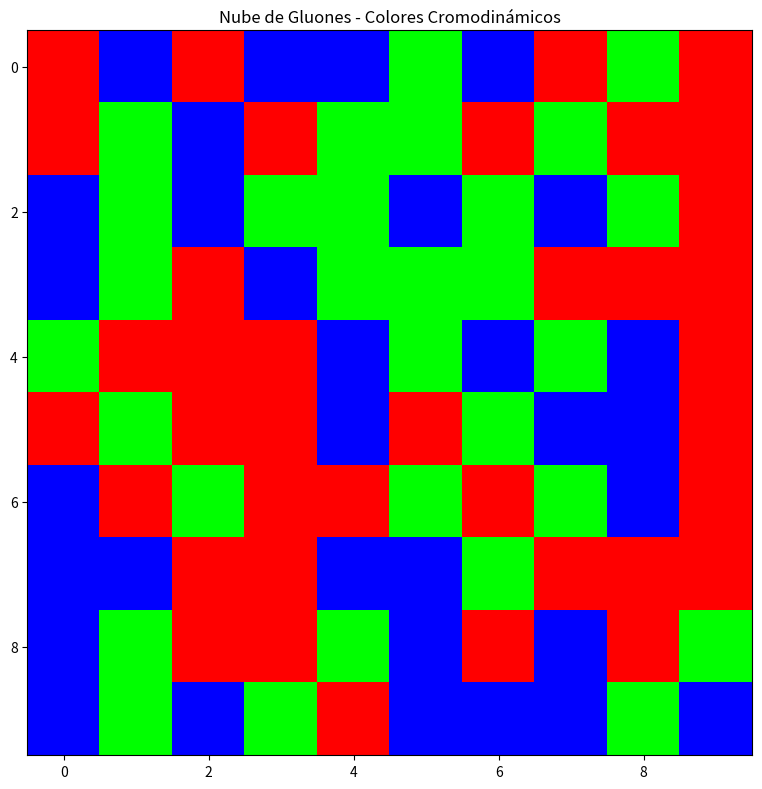

Reproduce this figure in Python.
import numpy as np
import matplotlib.pyplot as plt
from matplotlib.animation import FuncAnimation
import random

# Mapeo de combinaciones de gluones a colores RGB
color_map = {
    'gg': (0, 255, 0),    # verde-verde
    'rb': (255, 0, 0),    # rojo-azul
    'gr': (0, 255, 0),    # verde-rojo
    'rr': (255, 0, 0),    # rojo-rojo
    'bb': (0, 0, 255),    # azul-azul
    'gb': (0, 255, 0),    # verde-azul
    'rg': (255, 0, 0),    # rojo-verde
    'bg': (0, 0, 255),    # azul-verde
    'br': (0, 0, 255)     # azul-rojo
}

# Función para crear una matriz de configuraciones de gluones
def create_gluon_matrix(size):
    keys = list(color_map.keys())
    return np.random.choice(keys, size=(size, size))

# Tamaño de la matriz
size = 10

# Crear matriz inicial de gluones
gluon_matrix = create_gluon_matrix(size)

# Función para convertir la matriz de gluones a una matriz de colores RGB
def gluon_matrix_to_rgb(gluon_matrix):
    rgb_matrix = np.zeros((gluon_matrix.shape[0], gluon_matrix.shape[1], 3), dtype=int)
    for i in range(gluon_matrix.shape[0]):
        for j in range(gluon_matrix.shape[1]):
            rgb_matrix[i, j] = color_map[gluon_matrix[i, j]]
    return rgb_matrix

# Convertir la matriz de gluones a una matriz de colores RGB
rgb_matrix = gluon_matrix_to_rgb(gluon_matrix)

# Figura y eje para la visualización
fig, ax = plt.subplots(figsize=(8, 8))

# Crear imagen inicial
im = ax.imshow(rgb_matrix, interpolation='nearest')
ax.set_title("Nube de Gluones - Colores Cromodinámicos")

# Función de inicialización de la animación
def init():
    im.set_data(rgb_matrix)
    return [im]

# Función de actualización para la animación
def update(frame):
    # Crear una nueva matriz de gluones
    new_gluon_matrix = create_gluon_matrix(size)
    
    # Convertir la nueva matriz de gluones a una matriz de colores RGB
    new_rgb_matrix = gluon_matrix_to_rgb(new_gluon_matrix)
    
    # Actualizar la imagen con la nueva matriz de colores RGB
    im.set_data(new_rgb_matrix)
    
    return [im]

# Crear animación
ani = FuncAnimation(fig, update, frames=200, init_func=init, blit=True, interval=500)

# Mostrar la animación
plt.tight_layout()
plt.show()
